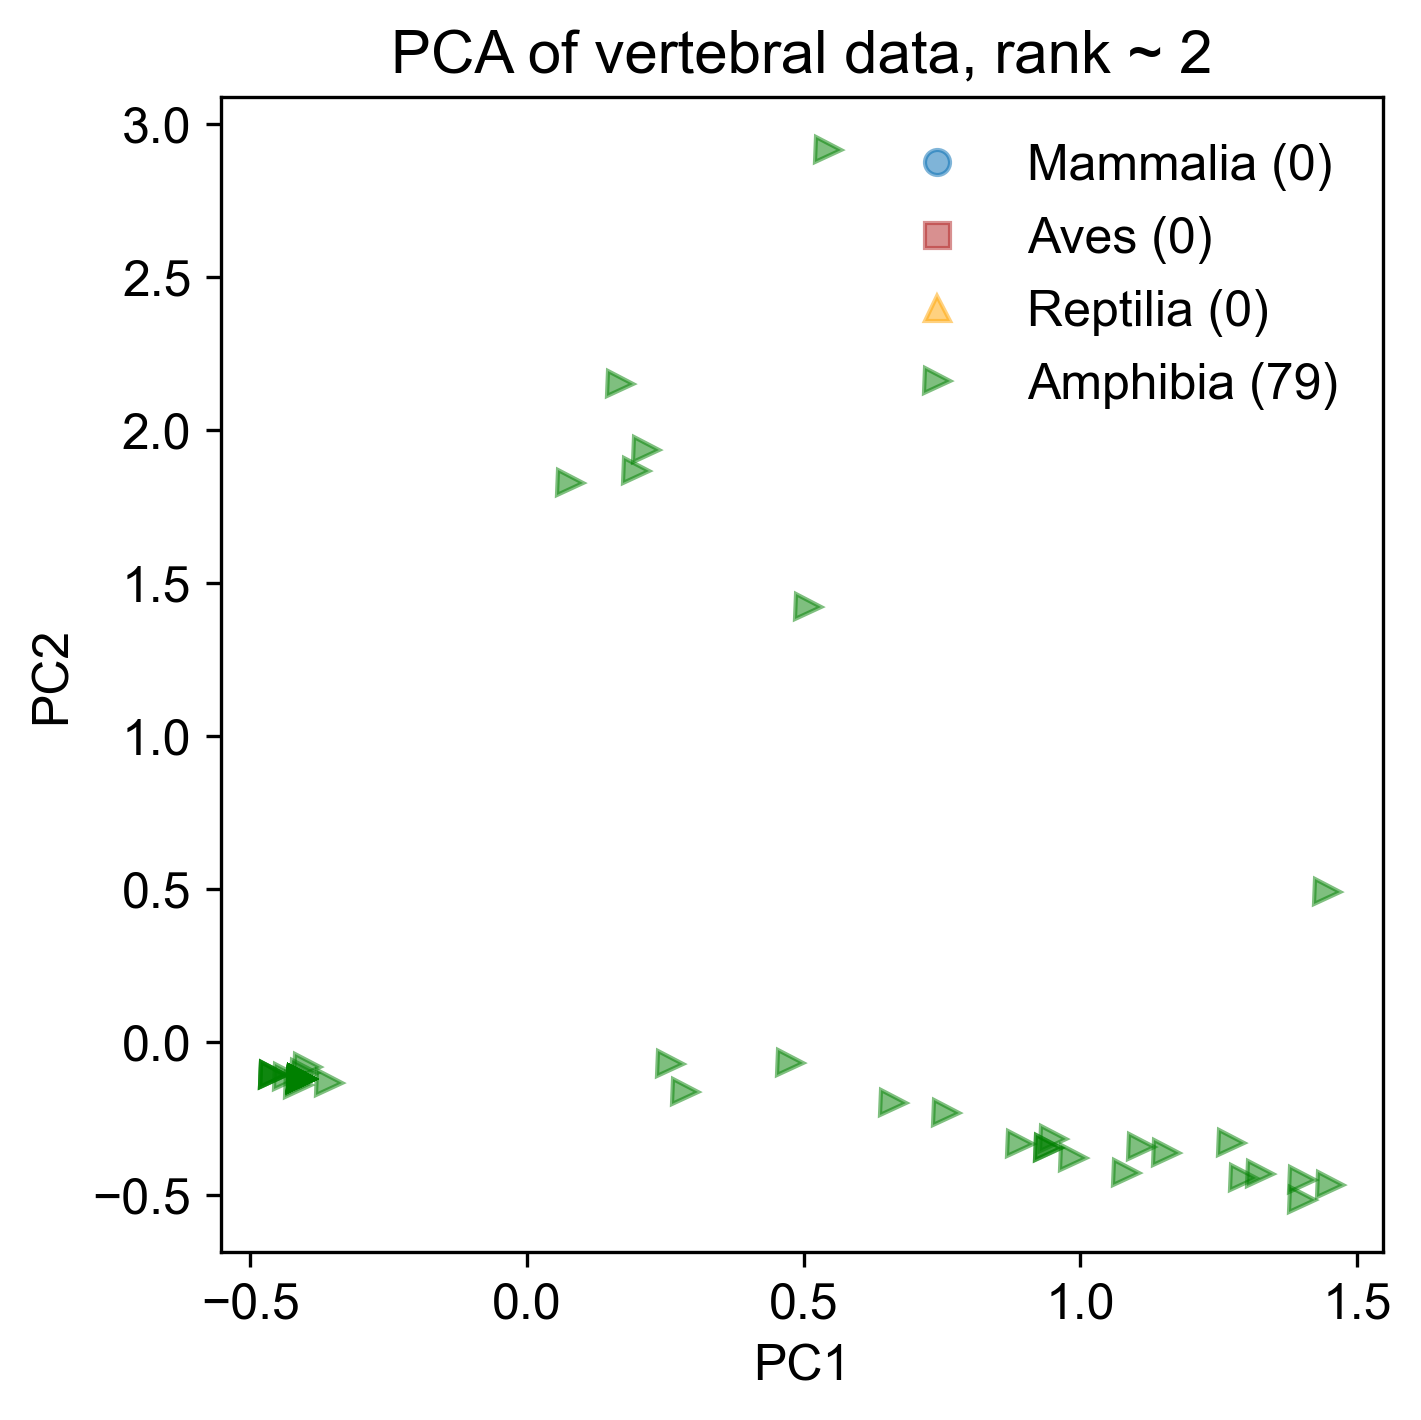

Source data for this figure (header and first rows):
4.757297083473631671e-01, -6.959558512802768715e-02, 3.652249860368939061e-03, -2.634343297060137701e-03, -2.398081733190338127e-14
2.575378384928254105e-01, -7.274782950843916574e-02, 3.461445360655623915e-03, -2.005787133646963483e-03, -1.831867990631508292e-14
9.865196909932314462e-01, -3.808141716772424634e-01, -2.155231892819353678e-02, -5.066397149828150148e-03, -4.374278717023116769e-14
9.501090943465573257e-01, -3.177327324549527043e-01, -1.883380355092323377e-02, 9.458002645006358122e-02, 8.580913757327834901e-13
1.325293278218820259e+00, -4.322872126182504826e-01, -2.579436520649636133e-02, -6.212270617511173043e-03, -5.384581669432009221e-14
9.415819330092705108e-01, -3.471528356928464953e-01, -1.882917438943843003e-02, -4.833493942456579262e-03, -4.196643033083091723e-14
1.400937237605910379e+00, -4.532511619552739845e-01, -2.750407144575750529e-02, -6.496684714409894923e-03, -5.617728504603292095e-14
1.451366543863970460e+00, -4.672271281799563192e-01, -2.864387560526493459e-02, -6.686294112342450191e-03, -5.784261958297065576e-14
1.154282254589709122e+00, -3.636859610721486225e-01, -2.022171026897279233e-02, -5.505343915308769098e-03, -4.785061236134424689e-14
9.415819330092705108e-01, -3.471528356928464953e-01, -1.882917438943843003e-02, -4.833493942456579262e-03, -4.196643033083091723e-14
2.860009516544891328e-01, -1.654652747719759787e-01, -4.011720315842293161e-03, -2.368571769334693045e-03, -2.087219286295294296e-14
1.399591384661031057e+00, -5.165000611018195631e-01, -3.259603383135267762e-02, -6.683448962106375291e-03, -5.739853037312059314e-14
1.294587076815691074e+00, -4.449845992656228932e-01, -2.680780350599032413e-02, -6.160759727983800005e-03, -5.317968287954499829e-14
1.081886755235252462e+00, -4.284514738863208216e-01, -2.541526762645607285e-02, -5.488909755131832213e-03, -4.718447854656915297e-14
1.446339684908129808e+00, 4.884943421305684708e-01, 4.830546225841558794e-02, -3.790025697930632376e-03, -3.819167204710538499e-14
1.271615511928126496e+00, -3.325817842423724469e-01, -1.775129745024472960e-02, -5.754681282857054825e-03, -5.029310301551959128e-14
1.109410359345530228e+00, -3.448301266187466796e-01, 1.662271007793422184e-01, -8.880445475298870406e-04, -2.287059430727822473e-14
8.911526267512102084e-01, -3.331768694681641607e-01, -1.768937022993111174e-02, -4.643884544524246039e-03, -4.030109579389318242e-14
7.563393527993274024e-01, -2.321928615149762565e-01, -9.519936613666124536e-03, -3.945174922410199514e-03, -3.463895836830488406e-14
6.610381512970886497e-01, -1.993610608368919790e-01, 1.780686785941565375e-01, 8.617338433010157672e-04, -8.104628079763642745e-15
-3.970377710707877483e-01, -8.220456264967361537e-02, 2.889031861515789501e-03, -1.201186434072187836e-04, -1.110223024625156540e-15
-4.025293193448867823e-01, -1.018899324093872488e-01, 1.305691482268112047e-03, -1.634124528462344017e-04, -1.443289932012703503e-15
-4.080208676189859274e-01, -1.215753021691008823e-01, -2.776488969795654072e-04, -2.067062622850279752e-04, -1.665334536937734811e-15
-4.584501738770460078e-01, -1.075993359444185477e-01, 8.621552625277528747e-04, -1.709686435269475169e-05, -1.110223024625156540e-16
-4.080208676189859274e-01, -1.215753021691008823e-01, -2.776488969795654072e-04, -2.067062622850279752e-04, -1.665334536937734811e-15
-4.080208676189859274e-01, -1.215753021691008823e-01, -2.776488969795654072e-04, -2.067062622850279752e-04, -1.665334536937734811e-15
-4.080208676189859274e-01, -1.215753021691008823e-01, -2.776488969795654072e-04, -2.067062622850279752e-04, -1.665334536937734811e-15
-4.080208676189859274e-01, -1.215753021691008823e-01, -2.776488969795654072e-04, -2.067062622850279752e-04, -1.665334536937734811e-15
-4.080208676189859274e-01, -1.215753021691008823e-01, -2.776488969795654072e-04, -2.067062622850279752e-04, -1.665334536937734811e-15
-4.080208676189859274e-01, -1.215753021691008823e-01, -2.776488969795654072e-04, -2.067062622850279752e-04, -1.665334536937734811e-15
-4.332355207480159676e-01, -1.145873190567597150e-01, 2.922531827741492449e-04, -1.119015633188613634e-04, -8.881784197001252323e-16
-4.080208676189859274e-01, -1.215753021691008823e-01, -2.776488969795654072e-04, -2.067062622850279752e-04, -1.665334536937734811e-15
-4.080208676189859274e-01, -1.215753021691008823e-01, -2.776488969795654072e-04, -2.067062622850279752e-04, -1.665334536937734811e-15
-4.080208676189859274e-01, -1.215753021691008823e-01, -2.776488969795654072e-04, -2.067062622850279752e-04, -1.665334536937734811e-15
-4.080208676189859274e-01, -1.215753021691008823e-01, -2.776488969795654072e-04, -2.067062622850279752e-04, -1.665334536937734811e-15
-4.080208676189859274e-01, -1.215753021691008823e-01, -2.776488969795654072e-04, -2.067062622850279752e-04, -1.665334536937734811e-15
-4.080208676189859274e-01, -1.215753021691008823e-01, -2.776488969795654072e-04, -2.067062622850279752e-04, -1.665334536937734811e-15
-4.080208676189859274e-01, -1.215753021691008823e-01, -2.776488969795654072e-04, -2.067062622850279752e-04, -1.665334536937734811e-15
-4.080208676189859274e-01, -1.215753021691008823e-01, -2.776488969795654072e-04, -2.067062622850279752e-04, -1.665334536937734811e-15
-4.080208676189859274e-01, -1.215753021691008823e-01, -2.776488969795654072e-04, -2.067062622850279752e-04, -1.665334536937734811e-15
-4.080208676189859274e-01, -1.215753021691008823e-01, -2.776488969795654072e-04, -2.067062622850279752e-04, -1.665334536937734811e-15
-4.080208676189859274e-01, -1.215753021691008823e-01, -2.776488969795654072e-04, -2.067062622850279752e-04, -1.665334536937734811e-15
-4.080208676189859274e-01, -1.215753021691008823e-01, -2.776488969795654072e-04, -2.067062622850279752e-04, -1.665334536937734811e-15
-4.080208676189859274e-01, -1.215753021691008823e-01, -2.776488969795654072e-04, -2.067062622850279752e-04, -1.665334536937734811e-15
-4.080208676189859274e-01, -1.215753021691008823e-01, -2.776488969795654072e-04, -2.067062622850279752e-04, -1.665334536937734811e-15
-4.584501738770460078e-01, -1.075993359444185477e-01, 8.621552625277528747e-04, -1.709686435269475169e-05, -1.110223024625156540e-16
-4.080208676189859274e-01, -1.215753021691008823e-01, -2.776488969795654072e-04, -2.067062622850279752e-04, -1.665334536937734811e-15
-4.080208676189859274e-01, -1.215753021691008823e-01, -2.776488969795654072e-04, -2.067062622850279752e-04, -1.665334536937734811e-15
-4.080208676189859274e-01, -1.215753021691008823e-01, -2.776488969795654072e-04, -2.067062622850279752e-04, -1.665334536937734811e-15
-4.080208676189859274e-01, -1.215753021691008823e-01, -2.776488969795654072e-04, -2.067062622850279752e-04, -1.665334536937734811e-15
-4.080208676189859274e-01, -1.215753021691008823e-01, -2.776488969795654072e-04, -2.067062622850279752e-04, -1.665334536937734811e-15
-4.080208676189859274e-01, -1.215753021691008823e-01, -2.776488969795654072e-04, -2.067062622850279752e-04, -1.665334536937734811e-15
-4.080208676189859274e-01, -1.215753021691008823e-01, -2.776488969795654072e-04, -2.067062622850279752e-04, -1.665334536937734811e-15
-4.080208676189859274e-01, -1.215753021691008823e-01, -2.776488969795654072e-04, -2.067062622850279752e-04, -1.665334536937734811e-15
-4.080208676189859274e-01, -1.215753021691008823e-01, -2.776488969795654072e-04, -2.067062622850279752e-04, -1.665334536937734811e-15
-4.080208676189859274e-01, -1.215753021691008823e-01, -2.776488969795654072e-04, -2.067062622850279752e-04, -1.665334536937734811e-15
-4.080208676189859274e-01, -1.215753021691008823e-01, -2.776488969795654072e-04, -2.067062622850279752e-04, -1.665334536937734811e-15
-4.080208676189859274e-01, -1.215753021691008823e-01, -2.776488969795654072e-04, -2.067062622850279752e-04, -1.665334536937734811e-15
-4.080208676189859274e-01, -1.215753021691008823e-01, -2.776488969795654072e-04, -2.067062622850279752e-04, -1.665334536937734811e-15
-4.080208676189859274e-01, -1.215753021691008823e-01, -2.776488969795654072e-04, -2.067062622850279752e-04, -1.665334536937734811e-15
-4.080208676189859274e-01, -1.215753021691008823e-01, -2.776488969795654072e-04, -2.067062622850279752e-04, -1.665334536937734811e-15
... 18 more rows
